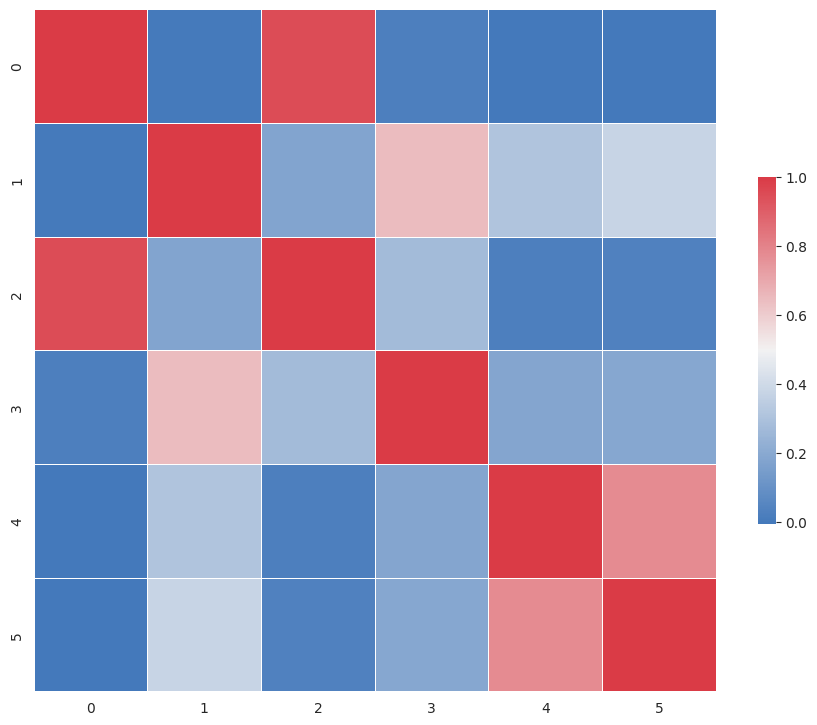

Write Python code to recreate this figure.
import matplotlib.pyplot as plt
import numpy as np
import pandas as pd
import seaborn as sns

# A list with your data slightly edited
l = [1.0, 0.00279981, 0.95173379, 0.02486161, -0.00324926, -0.00432099,
     0.00279981, 1.0, 0.17728303, 0.64425774, 0.30735071, 0.37379443,
     0.95173379, 0.17728303, 1.0, 0.27072266, 0.02549031, 0.03324756,
     0.02486161, 0.64425774, 0.27072266, 1.0, 0.18336236, 0.18913512,
     -0.00324926, 0.30735071, 0.02549031, 0.18336236, 1.0, 0.77678274,
     -0.00432099, 0.37379443, 0.03324756, 0.18913512, 0.77678274, 1.00]

# Split list
n = 6
data = [l[i:i + n] for i in range(0, len(l), n)]

# A dataframe
df = pd.DataFrame(data)


def CorrMtx(df, dropDuplicates=True):
    # Your dataset is already a correlation matrix.
    # If you have a dateset where you need to include the calculation
    # of a correlation matrix, just uncomment the line below:
    # df = df.corr()

    # Exclude duplicate correlations by masking uper right values
    if dropDuplicates:
        mask = np.zeros_like(df, dtype=np.bool)
        mask[np.triu_indices_from(mask)] = True

    # Set background color / chart style
    sns.set_style(style='white')

    # Set up  matplotlib figure
    f, ax = plt.subplots(figsize=(11, 9))

    # Add diverging colormap from red to blue
    cmap = sns.diverging_palette(250, 10, as_cmap=True)

    # Draw correlation plot with or without duplicates
    if dropDuplicates:
        sns.heatmap(df, mask=mask, cmap=cmap,
                    square=True,
                    linewidth=.5, cbar_kws={"shrink": .5}, ax=ax)
    else:
        sns.heatmap(df, cmap=cmap,
                    square=True,
                    linewidth=.5, cbar_kws={"shrink": .5}, ax=ax)


CorrMtx(df, dropDuplicates=False)
